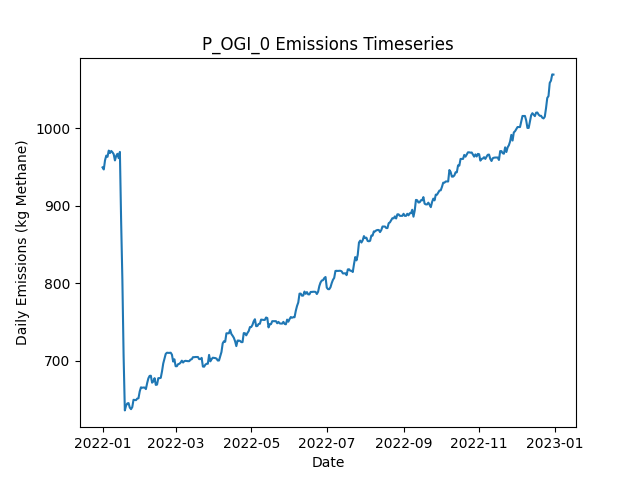

Source data for this figure (header and first rows):
Date, Daily Emissions (Kg Methane), Daily Mitigable Emissions (Kg Methane), Daily Non-Mitigable Emissions (Kg Methan…, Daily Cost ($), Active Leaks, New Leaks, Leaks Repaired, Leaks Naturally Repaired, Leaks Tagged, Daily Repair Cost ($), Daily Natural Repair Cost ($), OGI_mdl_high Deployment Cost ($), OGI_mdl_high Sites flagged for Follow-Up, OGI_mdl_high Leaks tagged for repair, OGI_mdl_high Sites Visited, OGI_mdl_high Travel Time (Minutes), OGI_mdl_high Survey Time (Minutes)
2022-01-01, 949.4, 685.5, 263.9, 2876, 345, 347, 0, 2, 17, 0.00000, 400, 2876, , 17, 3, 180, 300
2022-01-02, 946.7, 682.9, 263.9, 2876, 344, 0, 0, 1, 16, 0.00000, 200, 2876, , 16, 3, 180, 360
2022-01-03, 958.5, 692.7, 265.8, 2876, 347, 3, 0, 0, 23, 0.00000, 0.00000, 2876, , 23, 3, 180, 300
2022-01-04, 964.6, 698.7, 265.8, 2876, 348, 1, 0, 0, 20, 0.00000, 0.00000, 2876, , 20, 3, 180, 360
2022-01-05, 963, 697.2, 265.8, 0.00000, 347, 0, 0, 1, 0, 0.00000, 200, 0.00000, , 0, 0, 0, 0
2022-01-06, 971, 705.2, 265.8, 0.00000, 348, 2, 0, 1, 0, 0.00000, 200, 0.00000, , 0, 0, 0, 0
2022-01-07, 967.9, 702.5, 265.4, 0.00000, 346, 1, 0, 2, 0, 0.00000, 400, 0.00000, , 0, 0, 0, 0
2022-01-08, 970.6, 705.2, 265.4, 0.00000, 347, 1, 0, 0, 0, 0.00000, 0.00000, 0.00000, , 0, 0, 0, 0
2022-01-09, 968.8, 705.4, 263.4, 0.00000, 347, 2, 0, 1, 0, 0.00000, 200, 0.00000, , 0, 0, 0, 0
2022-01-10, 966.4, 705.4, 261, 0.00000, 345, 0, 0, 0, 0, 0.00000, 0.00000, 0.00000, , 0, 0, 0, 0
2022-01-11, 958.4, 705.7, 252.7, 0.00000, 345, 1, 0, 0, 0, 0.00000, 0.00000, 0.00000, , 0, 0, 0, 0
2022-01-12, 964.2, 711.5, 252.7, 0.00000, 345, 1, 0, 1, 0, 0.00000, 200, 0.00000, , 0, 0, 0, 0
2022-01-13, 966.9, 714.1, 252.7, 0.00000, 346, 1, 0, 0, 0, 0.00000, 0.00000, 0.00000, , 0, 0, 0, 0
2022-01-14, 961.3, 708.6, 252.7, 0.00000, 344, 1, 0, 3, 0, 0.00000, 600, 0.00000, , 0, 0, 0, 0
2022-01-15, 969.3, 716.6, 252.7, 0.00000, 344, 1, 0, 1, 0, 0.00000, 200, 0.00000, , 0, 0, 0, 0
2022-01-16, 880.2, 618.5, 261.7, 3800, 327, 2, 19, 0, 0, 3800, 0.00000, 0.00000, , 0, 0, 0, 0
2022-01-17, 805.3, 544.1, 261.2, 2600, 314, 1, 13, 0, 0, 2600, 0.00000, 0.00000, , 0, 0, 0, 0
2022-01-18, 706.3, 445.1, 261.2, 4000, 293, 1, 20, 2, 0, 4000, 400, 0.00000, , 0, 0, 0, 0
2022-01-19, 636.2, 374.9, 261.2, 2600, 280, 0, 13, 0, 0, 2600, 0.00000, 0.00000, , 0, 0, 0, 0
2022-01-20, 642.5, 383.2, 259.2, 0.00000, 280, 2, 0, 1, 0, 0.00000, 200, 0.00000, , 0, 0, 0, 0
2022-01-21, 645.1, 385.9, 259.2, 0.00000, 281, 1, 0, 0, 0, 0.00000, 0.00000, 0.00000, , 0, 0, 0, 0
2022-01-22, 645.6, 386.3, 259.2, 0.00000, 282, 1, 0, 0, 0, 0.00000, 0.00000, 0.00000, , 0, 0, 0, 0
2022-01-23, 639.8, 381, 258.8, 0.00000, 279, 0, 0, 2, 0, 0.00000, 400, 0.00000, , 0, 0, 0, 0
2022-01-24, 637.8, 379, 258.8, 0.00000, 280, 3, 0, 2, 0, 0.00000, 400, 0.00000, , 0, 0, 0, 0
2022-01-25, 640.4, 381.7, 258.8, 0.00000, 281, 1, 0, 0, 0, 0.00000, 0.00000, 0.00000, , 0, 0, 0, 0
2022-01-26, 649.8, 391, 258.8, 0.00000, 285, 4, 0, 0, 0, 0.00000, 0.00000, 0.00000, , 0, 0, 0, 0
2022-01-27, 649.6, 390.8, 258.8, 0.00000, 284, 0, 0, 1, 0, 0.00000, 200, 0.00000, , 0, 0, 0, 0
2022-01-28, 649.4, 390.8, 258.6, 0.00000, 283, 0, 0, 0, 0, 0.00000, 0.00000, 0.00000, , 0, 0, 0, 0
2022-01-29, 651.4, 390.8, 260.5, 0.00000, 284, 1, 0, 0, 0, 0.00000, 0.00000, 0.00000, , 0, 0, 0, 0
2022-01-30, 651.8, 390.8, 261, 0.00000, 285, 1, 0, 0, 0, 0.00000, 0.00000, 0.00000, , 0, 0, 0, 0
2022-01-31, 660.5, 399.5, 261, 0.00000, 288, 3, 0, 0, 0, 0.00000, 0.00000, 0.00000, , 0, 0, 0, 0
2022-02-01, 665.9, 404.9, 261, 0.00000, 290, 2, 0, 0, 0, 0.00000, 0.00000, 0.00000, , 0, 0, 0, 0
2022-02-02, 665.4, 403.3, 262.1, 0.00000, 288, 1, 0, 1, 0, 0.00000, 200, 0.00000, , 0, 0, 0, 0
2022-02-03, 665.6, 403.5, 262.1, 0.00000, 289, 1, 0, 0, 0, 0.00000, 0.00000, 0.00000, , 0, 0, 0, 0
2022-02-04, 665.6, 403.5, 262.1, 0.00000, 289, 0, 0, 0, 0, 0.00000, 0.00000, 0.00000, , 0, 0, 0, 0
2022-02-05, 663.6, 403.5, 260.1, 0.00000, 288, 0, 0, 0, 0, 0.00000, 0.00000, 0.00000, , 0, 0, 0, 0
2022-02-06, 671.2, 411.6, 259.6, 0.00000, 287, 1, 0, 1, 0, 0.00000, 200, 0.00000, , 0, 0, 0, 0
2022-02-07, 677.5, 417.6, 259.9, 0.00000, 289, 2, 0, 0, 0, 0.00000, 0.00000, 0.00000, , 0, 0, 0, 0
2022-02-08, 680.6, 420.8, 259.9, 0.00000, 291, 2, 0, 0, 0, 0.00000, 0.00000, 0.00000, , 0, 0, 0, 0
2022-02-09, 680.8, 420.8, 260.1, 0.00000, 291, 2, 0, 1, 0, 0.00000, 200, 0.00000, , 0, 0, 0, 0
2022-02-10, 671.9, 420.8, 251.2, 0.00000, 290, 0, 0, 0, 0, 0.00000, 0.00000, 0.00000, , 0, 0, 0, 0
2022-02-11, 673.5, 422.3, 251.2, 0.00000, 289, 1, 0, 2, 0, 0.00000, 400, 0.00000, , 0, 0, 0, 0
2022-02-12, 677.7, 426.6, 251.2, 0.00000, 291, 2, 0, 0, 0, 0.00000, 0.00000, 0.00000, , 0, 0, 0, 0
2022-02-13, 669, 426.8, 242.2, 0.00000, 291, 2, 0, 1, 0, 0.00000, 200, 0.00000, , 0, 0, 0, 0
2022-02-14, 669.5, 427.2, 242.2, 0.00000, 292, 1, 0, 0, 0, 0.00000, 0.00000, 0.00000, , 0, 0, 0, 0
2022-02-15, 677.7, 435.5, 242.2, 0.00000, 293, 1, 0, 0, 0, 0.00000, 0.00000, 0.00000, , 0, 0, 0, 0
2022-02-16, 677.7, 435.5, 242.2, 0.00000, 293, 1, 0, 1, 0, 0.00000, 200, 0.00000, , 0, 0, 0, 0
2022-02-17, 678.2, 435.9, 242.2, 0.00000, 294, 1, 0, 0, 0, 0.00000, 0.00000, 0.00000, , 0, 0, 0, 0
2022-02-18, 686.4, 444.2, 242.2, 0.00000, 295, 1, 0, 0, 0, 0.00000, 0.00000, 0.00000, , 0, 0, 0, 0
2022-02-19, 696.7, 452.5, 244.2, 0.00000, 300, 5, 0, 0, 0, 0.00000, 0.00000, 0.00000, , 0, 0, 0, 0
2022-02-20, 702.9, 449.8, 253.1, 0.00000, 300, 1, 0, 1, 0, 0.00000, 200, 0.00000, , 0, 0, 0, 0
2022-02-21, 709, 455.8, 253.1, 0.00000, 301, 1, 0, 0, 0, 0.00000, 0.00000, 0.00000, , 0, 0, 0, 0
2022-02-22, 710.5, 457.4, 253.1, 0.00000, 302, 1, 0, 0, 0, 0.00000, 0.00000, 0.00000, , 0, 0, 0, 0
2022-02-23, 710.3, 457.2, 253.1, 0.00000, 301, 0, 0, 1, 0, 0.00000, 200, 0.00000, , 0, 0, 0, 0
2022-02-24, 710.3, 457.2, 253.1, 0.00000, 301, 0, 0, 0, 0, 0.00000, 0.00000, 0.00000, , 0, 0, 0, 0
2022-02-25, 710.5, 457.4, 253.1, 0.00000, 302, 1, 0, 0, 0, 0.00000, 0.00000, 0.00000, , 0, 0, 0, 0
2022-02-26, 708.1, 454.7, 253.4, 0.00000, 302, 1, 0, 1, 0, 0.00000, 200, 0.00000, , 0, 0, 0, 0
2022-02-27, 699.1, 454.7, 244.4, 0.00000, 301, 0, 0, 0, 0, 0.00000, 0.00000, 0.00000, , 0, 0, 0, 0
2022-02-28, 702, 457.6, 244.4, 0.00000, 303, 2, 0, 0, 0, 0.00000, 0.00000, 0.00000, , 0, 0, 0, 0
2022-03-01, 693.1, 457.6, 235.5, 0.00000, 302, 0, 0, 0, 0, 0.00000, 0.00000, 0.00000, , 0, 0, 0, 0
... 305 more rows
